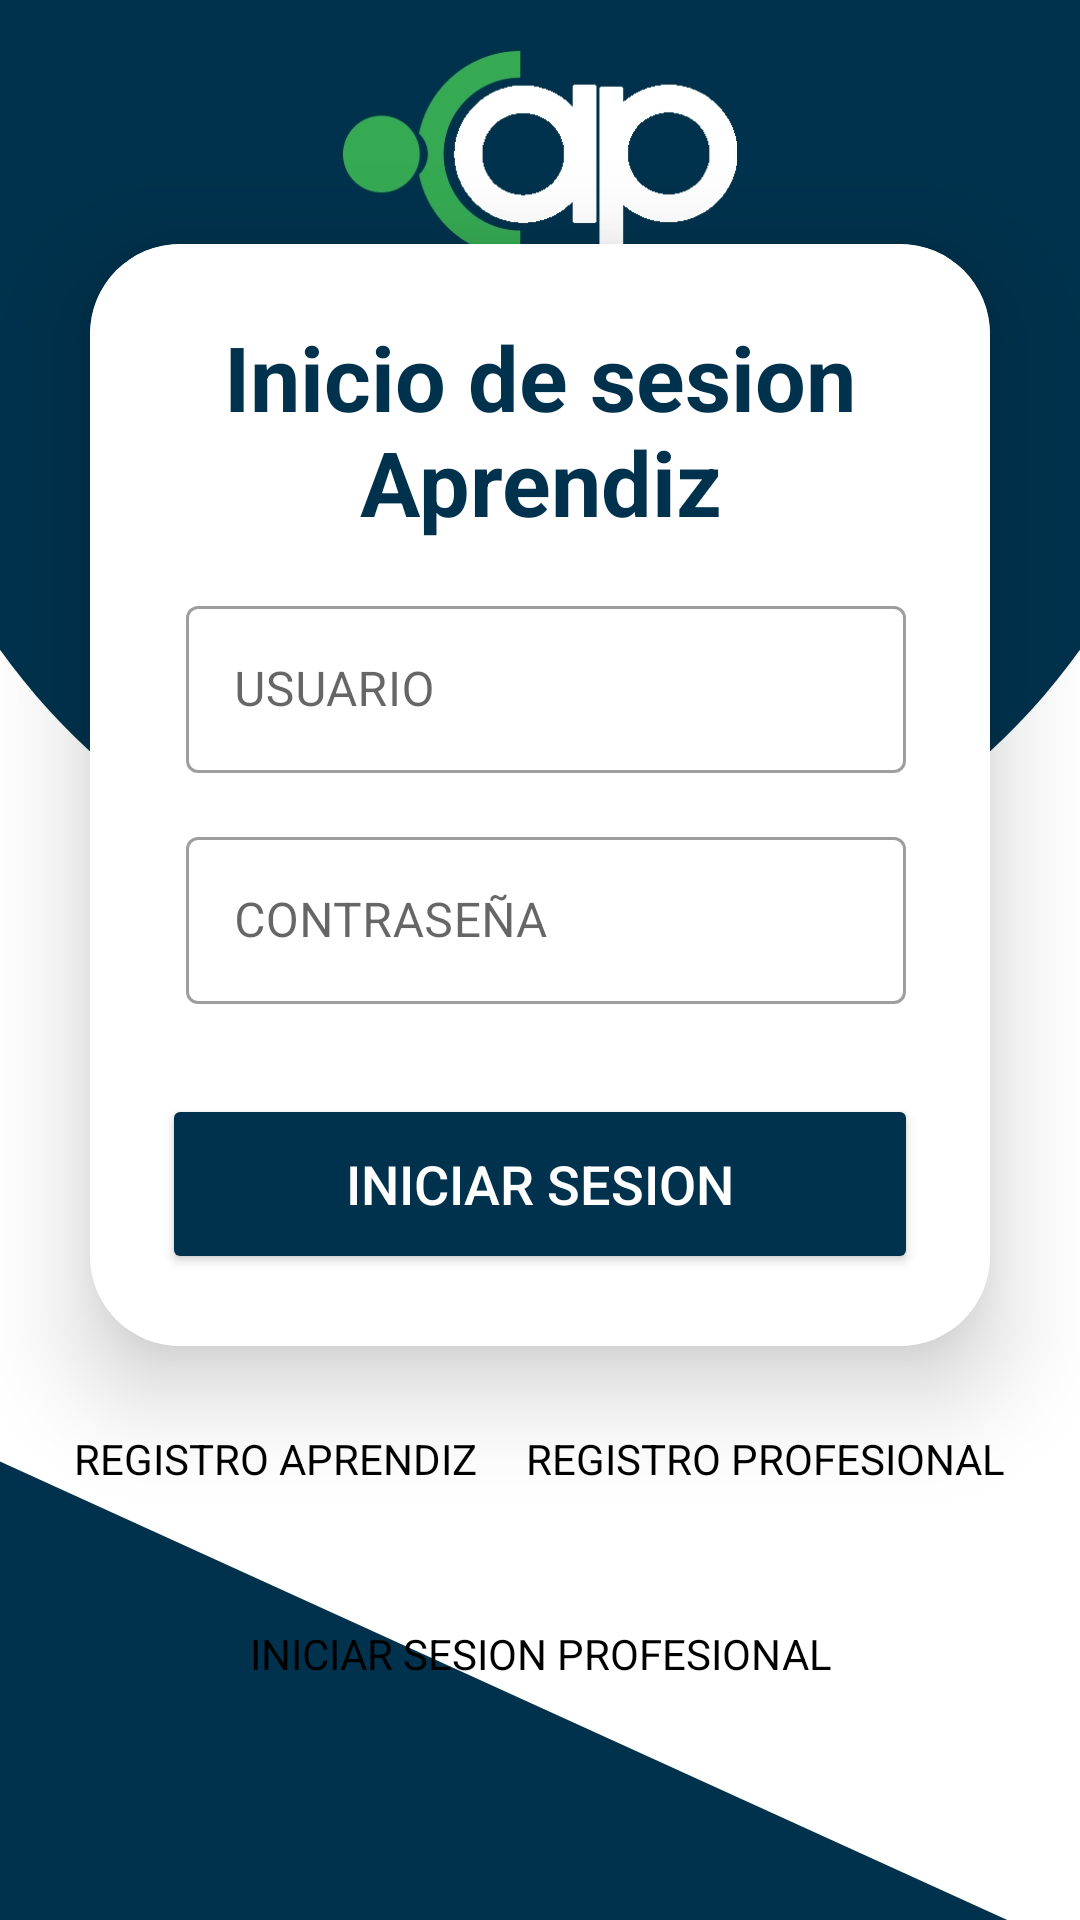

Reconstruct the res/layout file that produces this screen, plus the resources it refers to.
<!-- AndroidManifest.xml: application theme Theme.CAP -->
<!-- res/layout/activity_login_aprendiz.xml -->
<?xml version="1.0" encoding="utf-8"?>
<LinearLayout xmlns:android="http://schemas.android.com/apk/res/android"
    xmlns:app="http://schemas.android.com/apk/res-auto"
    xmlns:card_view="http://schemas.android.com/apk/res-auto"
    xmlns:tools="http://schemas.android.com/tools"
    android:id="@+id/LoginApre"
    android:layout_width="match_parent"
    android:layout_height="match_parent"
    android:background="@drawable/fondoo"
    android:gravity="center"
    android:orientation="vertical"
    tools:context=".Login_Aprendiz">


    <androidx.cardview.widget.CardView
        android:layout_width="match_parent"
        android:layout_height="wrap_content"
        android:layout_margin="30dp"
        app:cardCornerRadius="30dp"
        app:cardElevation="20dp">

        <ScrollView
            android:layout_width="match_parent"
            android:layout_height="wrap_content">

            <LinearLayout
                android:layout_width="match_parent"
                android:layout_height="wrap_content"
                android:layout_gravity="center_horizontal"
                android:background="@color/white"
                android:orientation="vertical"
                android:padding="24dp">


                <TextView
                    android:id="@+id/loginText"
                    android:layout_width="match_parent"
                    android:layout_height="wrap_content"
                    android:text="Inicio de sesion Aprendiz"
                    android:textAlignment="center"
                    android:textColor="@color/azul_oscuro"
                    android:textSize="30sp"
                    android:textStyle="bold" />

                <LinearLayout
                    android:layout_width="match_parent"
                    android:layout_height="wrap_content"
                    android:layout_marginTop="16dp"
                    android:orientation="horizontal">

                    <com.google.android.material.textfield.TextInputLayout

                        style="@style/Widget.MaterialComponents.TextInputLayout.OutlinedBox"
                        android:layout_width="match_parent"
                        android:layout_height="wrap_content"
                        android:layout_marginStart="8dp"
                        android:layout_marginEnd="4dp"
                        android:layout_weight="1"
                        android:hint="USUARIO">

                        <com.google.android.material.textfield.TextInputEditText
                            android:id="@+id/login_username"
                            android:layout_width="match_parent"
                            android:layout_height="wrap_content"
                            android:inputType="textEmailAddress"/>

                    </com.google.android.material.textfield.TextInputLayout>

                </LinearLayout>


                <LinearLayout
                    android:layout_width="match_parent"
                    android:layout_height="wrap_content"
                    android:layout_marginTop="16dp"
                    android:orientation="horizontal">

                    <com.google.android.material.textfield.TextInputLayout

                        style="@style/Widget.MaterialComponents.TextInputLayout.OutlinedBox"
                        android:layout_width="match_parent"
                        android:layout_height="wrap_content"
                        android:layout_marginStart="8dp"
                        android:layout_marginEnd="4dp"
                        android:layout_weight="1"
                        android:hint="CONTRASEÑA">

                        <com.google.android.material.textfield.TextInputEditText
                            android:id="@+id/login_password"
                            android:layout_width="match_parent"
                            android:layout_height="wrap_content"
                            android:inputType="textPassword" />

                    </com.google.android.material.textfield.TextInputLayout>

                </LinearLayout>

                <Button
                    android:id="@+id/login_button"
                    android:layout_width="match_parent"
                    android:layout_height="60dp"
                    android:layout_marginTop="30dp"
                    android:backgroundTint="@color/azul_oscuro"
                    android:text="INICIAR SESION"
                    android:textColor="@color/white"
                    android:textSize="18sp"
                    app:cornerRadius="20dp" />

            </LinearLayout>

        </ScrollView>

    </androidx.cardview.widget.CardView>


    <LinearLayout
        android:layout_width="wrap_content"
        android:layout_height="wrap_content"
        android:gravity="center"
        android:orientation="horizontal">

        <TextView
            android:id="@+id/signupRedirectText"
            android:layout_width="wrap_content"
            android:layout_height="wrap_content"
            android:layout_marginBottom="20dp"
            android:padding="8dp"
            android:text="Registro Aprendiz"
            android:textAlignment="center"
            android:textAllCaps="true"
            android:textColor="@color/black"
            android:textSize="14sp" />

        <TextView
            android:id="@+id/TextoRePro"
            android:layout_width="wrap_content"
            android:layout_height="wrap_content"
            android:layout_marginBottom="20dp"
            android:padding="8dp"
            android:text="Registro Profesional"
            android:textAlignment="center"
            android:textAllCaps="true"
            android:textColor="@color/black"
            android:textSize="14sp" />


    </LinearLayout>

    <TextView
        android:id="@+id/TextoRePro2"
        android:layout_width="wrap_content"
        android:layout_height="wrap_content"
        android:layout_marginBottom="20dp"
        android:padding="8dp"
        android:text="INICIAR SESION Profesional"
        android:textAlignment="center"
        android:textAllCaps="true"
        android:textColor="@color/black"
        android:textSize="14sp" />


</LinearLayout>
<!-- resources referenced by this layout -->
<resources>
  <color name="azul_oscuro">#00324d</color>
  <color name="black">#FF000000</color>
  <color name="white">#FFFFFFFF</color>
  <!-- drawable fondoo: jpg bitmap (drawable, 82277 bytes) -->
  <style name="Theme.CAP" parent="Theme.MaterialComponents.DayNight.NoActionBar">
          
          <item name="colorPrimary">@color/verde_claro</item>
          <item name="colorPrimaryVariant">@color/azul_oscuro</item>
          <item name="colorOnPrimary">@color/white</item>
          
          <item name="colorSecondary">@color/verde_claro</item>
          <item name="colorSecondaryVariant">@color/teal_700</item>
          <item name="colorOnSecondary">@color/black</item>
          
          <item name="android:statusBarColor">?attr/colorPrimaryVariant</item>
          
      </style>
  <color name="verde_claro">#15a012</color>
  <color name="teal_700">#FF018786</color>
</resources>
